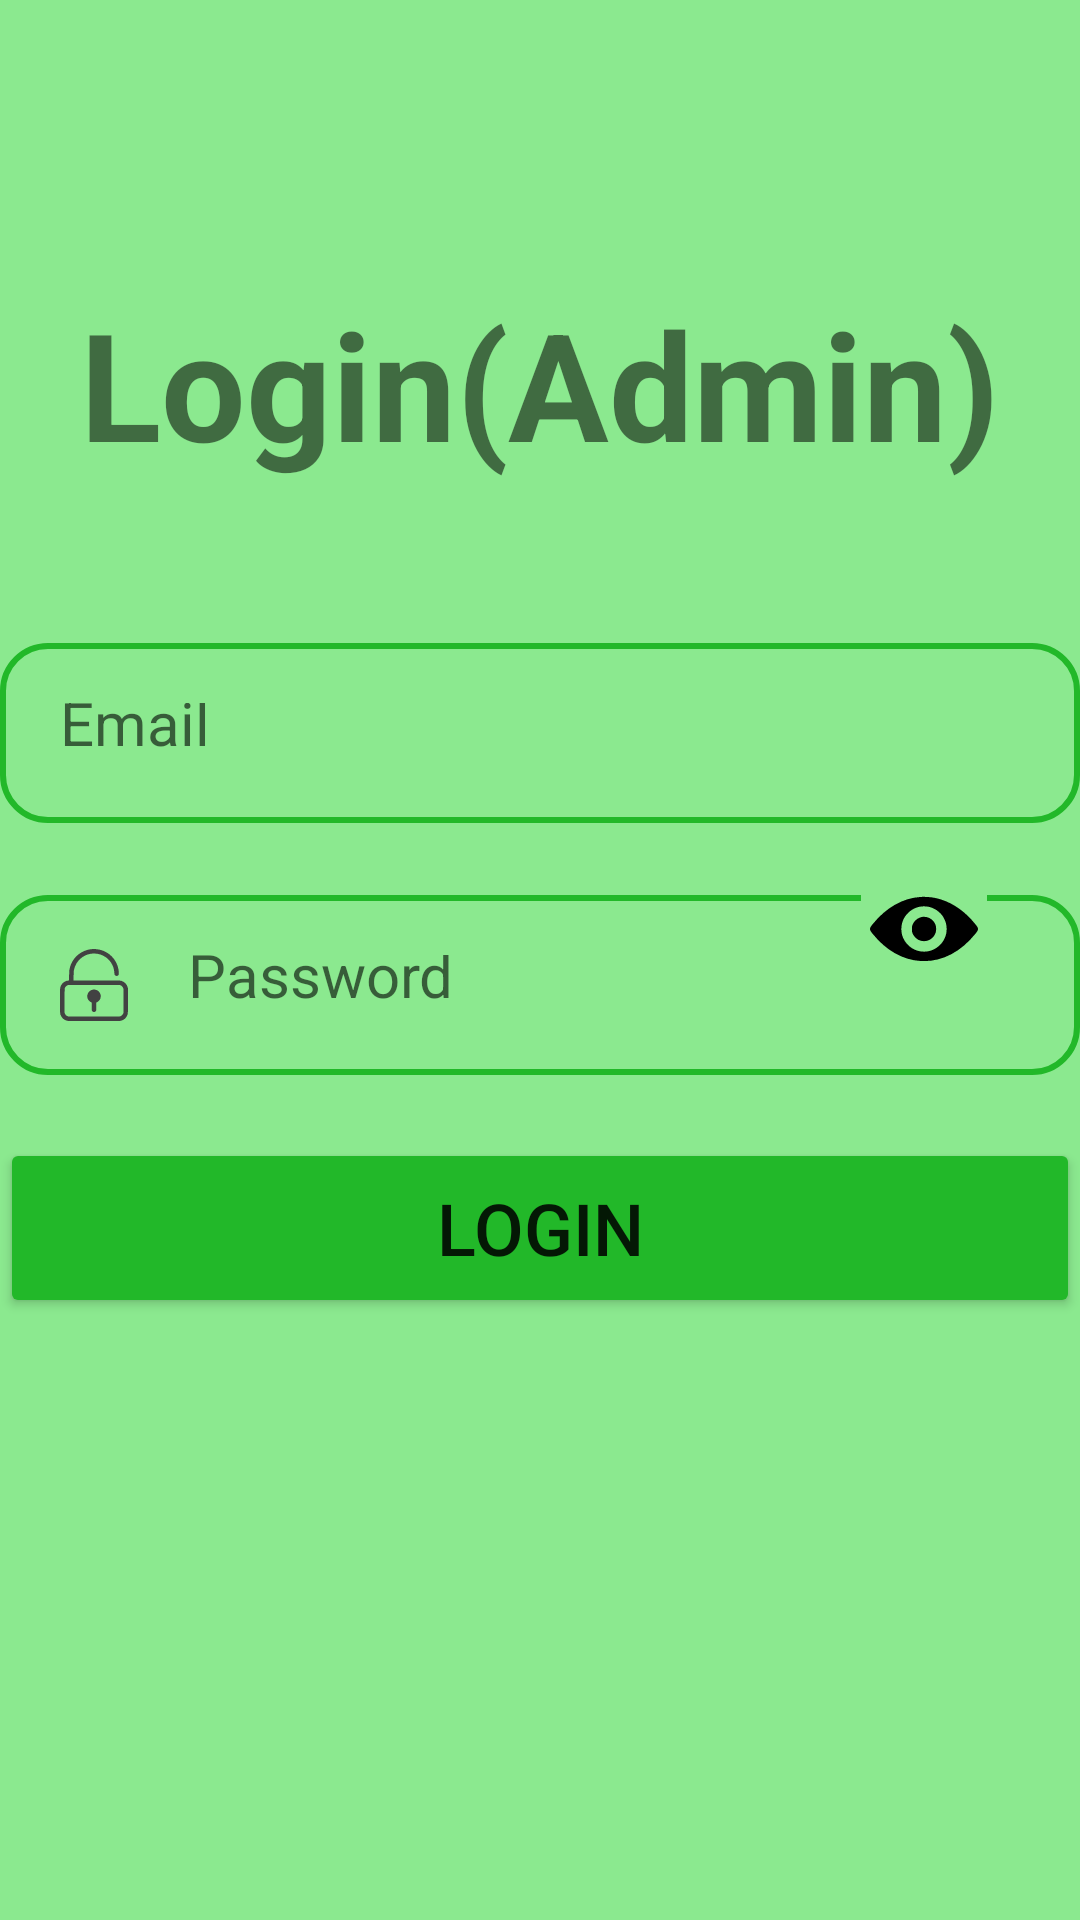

The Android layout XML behind this screen, and the referenced resources:
<!-- AndroidManifest.xml: application theme Theme.AUTOHUB -->
<!-- res/layout/admin_login.xml -->
<?xml version="1.0" encoding="utf-8"?>
<androidx.constraintlayout.widget.ConstraintLayout xmlns:android="http://schemas.android.com/apk/res/android"
    xmlns:app="http://schemas.android.com/apk/res-auto"
    xmlns:tools="http://schemas.android.com/tools"
    android:layout_width="match_parent"
    android:layout_height="match_parent"
    android:background="#8BE98F">

    <EditText
        android:id="@+id/enterEmailLoginadmin"
        android:layout_width="360dp"
        android:layout_height="60dp"
        android:autofillHints=""
        android:background="@drawable/edit_shape2"
        android:drawableStart="@drawable/baseline_email_24"
        android:drawablePadding="20dp"
        android:drawableTint="@color/cardview_dark_background"
        android:hint="@string/email"
        android:inputType="textEmailAddress"
        android:padding="20dp"
        android:textSize="20sp"
        app:layout_constraintBottom_toBottomOf="parent"
        app:layout_constraintEnd_toEndOf="parent"
        app:layout_constraintStart_toStartOf="parent"
        app:layout_constraintTop_toBottomOf="@+id/loginDescriptionadmin"
        app:layout_constraintVertical_bias="0.122" />

    <EditText
        android:id="@+id/enterPasswordLoginadmin"
        android:layout_width="360dp"
        android:layout_height="60dp"
        android:layout_margin="10dp"
        android:autofillHints=""
        android:background="@drawable/edit_shape2"
        android:drawableStart="@drawable/password"
        android:drawablePadding="20dp"
        android:drawableTint="@color/cardview_dark_background"
        android:hint="@string/password"
        android:inputType="textPassword"
        android:padding="20dp"
        android:textSize="20sp"
        app:drawableEndCompat="@drawable/hidden"
        app:layout_constraintBottom_toBottomOf="parent"
        app:layout_constraintEnd_toEndOf="parent"
        app:layout_constraintStart_toStartOf="parent"
        app:layout_constraintTop_toBottomOf="@+id/enterEmailLoginadmin"
        app:layout_constraintVertical_bias="0.049" />

    <Button
        android:id="@+id/login_Buttonadmin"
        android:layout_width="360dp"
        android:layout_height="60dp"
        android:backgroundTint="#22B829"
        android:gravity="center"
        android:text="@string/login"
        android:textSize="24sp"
        app:layout_constraintBottom_toBottomOf="parent"
        app:layout_constraintEnd_toEndOf="parent"
        app:layout_constraintStart_toStartOf="parent"
        app:layout_constraintTop_toBottomOf="@+id/enterPasswordLoginadmin"
        app:layout_constraintVertical_bias="0.094" />

    <TextView
        android:id="@+id/loginDescriptionadmin"
        android:layout_width="360dp"
        android:layout_height="71dp"
        android:gravity="center"
        android:text="Login(Admin)"
        android:textSize="50sp"
        android:textStyle="bold"
        app:layout_constraintBottom_toBottomOf="parent"
        app:layout_constraintEnd_toEndOf="parent"
        app:layout_constraintStart_toStartOf="parent"
        app:layout_constraintTop_toTopOf="parent"
        app:layout_constraintVertical_bias="0.162" />

    <ImageView
        android:id="@+id/toggleIconadmin"
        android:layout_width="42dp"
        android:layout_height="36dp"
        android:background="#8BE98F"
        android:backgroundTint="#8BE98F"
        app:layout_constraintBottom_toBottomOf="parent"
        app:layout_constraintEnd_toEndOf="parent"
        app:layout_constraintHorizontal_bias="0.902"
        app:layout_constraintStart_toStartOf="parent"
        app:layout_constraintTop_toTopOf="parent"
        app:layout_constraintVertical_bias="0.483"
        app:srcCompat="@drawable/eye" />

</androidx.constraintlayout.widget.ConstraintLayout>
<!-- resources referenced by this layout -->
<resources>
  <!-- drawable edit_shape2 (drawable) -->
  <?xml version="1.0" encoding="utf-8"?>
  <shape xmlns:android="http://schemas.android.com/apk/res/android">
  
      <stroke android:color="#22B829"
          android:width="2dp" />
      <corners android:radius="15dp" />
  
  
  
  </shape>
  <!-- drawable eye (drawable) -->
  <vector xmlns:android="http://schemas.android.com/apk/res/android" android:height="24dp" android:viewportHeight="512" android:viewportWidth="512" android:width="24dp">
        
      <path android:fillColor="#000000" android:pathData="M240.4,104c-84.6,4.9 -164.4,50.2 -228,129.4 -16.6,20.7 -16.6,24.4 0.1,45.3 63.5,79.3 143.6,124.5 228.6,129.2 96.1,5.2 187,-40.2 258.5,-129.3 16.6,-20.7 16.6,-24.4 -0.1,-45.3 -46.4,-57.9 -101.6,-97.7 -162.6,-117.2 -19,-6.1 -41.9,-10.5 -59.9,-11.6 -19.6,-1.1 -23.8,-1.2 -36.6,-0.5zM277.2,150.6c28.7,5.4 56.3,25 71.3,50.5 18,30.8 19.9,68 5.1,99.5 -5.8,12.3 -11.4,20.3 -20.9,30.1 -53.5,55.1 -144.6,38.3 -175.6,-32.4 -11.2,-25.5 -11.4,-56.7 -0.5,-83.3 10.5,-25.9 33.4,-48.5 59.5,-58.8 19.8,-7.8 39.6,-9.6 61.1,-5.6z" android:strokeColor="#00000000"/>
        
      <path android:fillColor="#000000" android:pathData="M245.5,199c-16.3,3.5 -30.7,13.6 -38.9,27.4 -6.1,10.1 -8.1,17.6 -8,29.6 0,11.6 1.1,16.3 5.7,26 4.3,8.9 16.7,21.3 25.8,25.7 32.1,15.5 69.4,-0.3 81,-34.2 3.3,-9.7 3.4,-24.9 0.2,-35 -7.3,-23.1 -28.5,-39.2 -52.8,-40.1 -4.9,-0.2 -10.8,0.1 -13,0.6z" android:strokeColor="#00000000"/>
      
  </vector>
  <string name="email">Email</string>
  <string name="login">Login</string>
  <string name="password">Password</string>
  <style name="Theme.AUTOHUB" parent="Theme.MaterialComponents.DayNight.DarkActionBar">
          <item name="colorPrimary">@color/black</item> 
          <item name="colorPrimaryVariant">@color/white</item> 
          <item name="colorOnPrimary">@color/white</item> 
          <item name="colorSecondary">@color/black</item> 
          <item name="colorOnSecondary">@color/white</item> 
          <item name="android:windowBackground">@color/white</item> 
      </style>
  <color name="black">#FF000000</color>
  <color name="white">#FFFFFFFF</color>
</resources>
